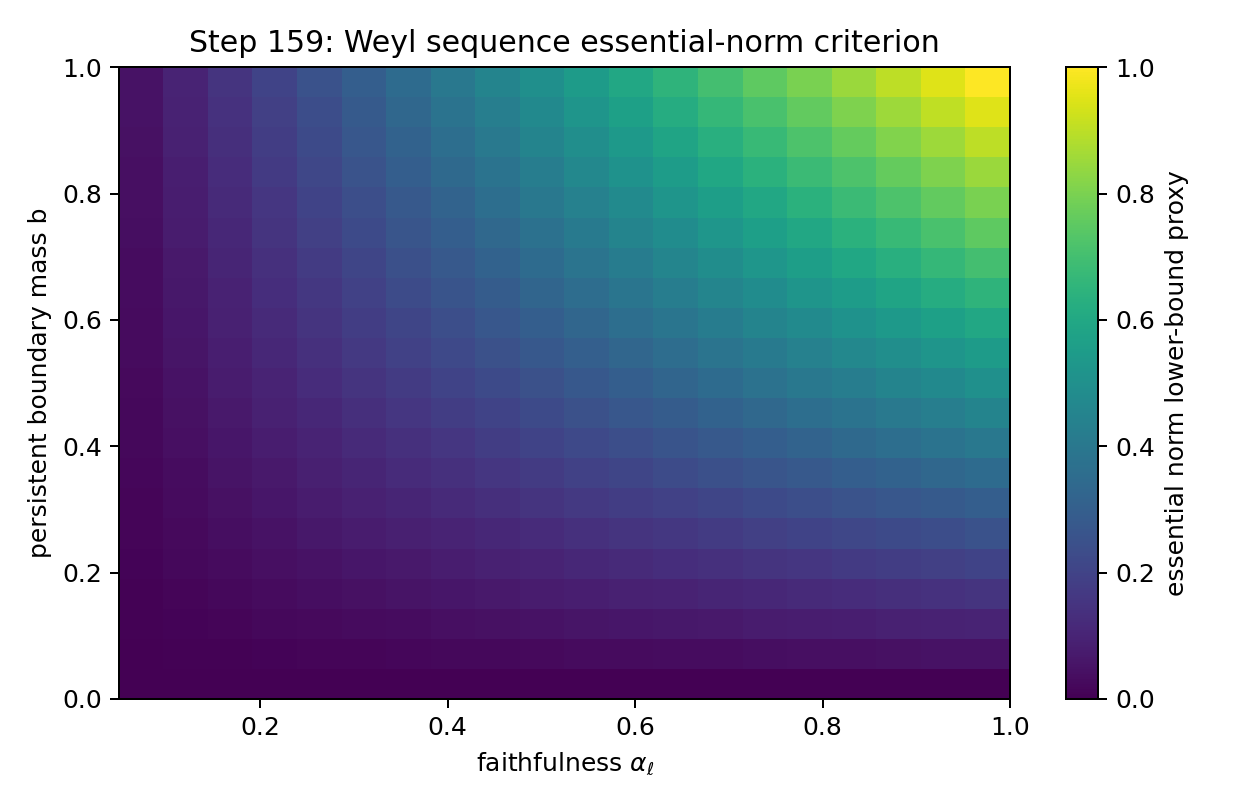

The table this chart was drawn from, first rows:
alpha, boundary_mass_b, essential_lower_bound, compact_possible
0.05, 0.0, 0.0, True
0.05, 0.05, 0.0025, False
0.05, 0.1, 0.005, False
0.05, 0.15, 0.0075, False
0.05, 0.2, 0.01, False
0.05, 0.25, 0.0125, False
0.05, 0.3, 0.015, False
0.05, 0.35, 0.0175, False
0.05, 0.4, 0.02, False
0.05, 0.45, 0.0225, False
0.05, 0.5, 0.025, False
0.05, 0.55, 0.0275, False
0.05, 0.6, 0.03, False
0.05, 0.65, 0.0325, False
0.05, 0.7, 0.035, False
0.05, 0.75, 0.0375, False
0.05, 0.8, 0.04, False
0.05, 0.85, 0.0425, False
0.05, 0.9, 0.045, False
0.05, 0.95, 0.0475, False
0.05, 1.0, 0.05, False
0.1, 0.0, 0.0, True
0.1, 0.05, 0.005, False
0.1, 0.1, 0.01, False
0.1, 0.15, 0.015, False
0.1, 0.2, 0.02, False
0.1, 0.25, 0.025, False
0.1, 0.3, 0.03, False
0.1, 0.35, 0.035, False
0.1, 0.4, 0.04, False
0.1, 0.45, 0.045, False
0.1, 0.5, 0.05, False
0.1, 0.55, 0.055, False
0.1, 0.6, 0.06, False
0.1, 0.65, 0.065, False
0.1, 0.7, 0.07, False
0.1, 0.75, 0.075, False
0.1, 0.8, 0.08, False
0.1, 0.85, 0.085, False
0.1, 0.9, 0.09, False
0.1, 0.95, 0.095, False
0.1, 1.0, 0.1, False
0.15, 0.0, 0.0, True
0.15, 0.05, 0.0075, False
0.15, 0.1, 0.015, False
0.15, 0.15, 0.0225, False
0.15, 0.2, 0.03, False
0.15, 0.25, 0.0375, False
0.15, 0.3, 0.045, False
0.15, 0.35, 0.0525, False
0.15, 0.4, 0.06, False
0.15, 0.45, 0.0675, False
0.15, 0.5, 0.075, False
0.15, 0.55, 0.0825, False
0.15, 0.6, 0.09, False
0.15, 0.65, 0.0975, False
0.15, 0.7, 0.105, False
0.15, 0.75, 0.1125, False
0.15, 0.8, 0.12, False
0.15, 0.85, 0.1275, False
... 360 more rows
